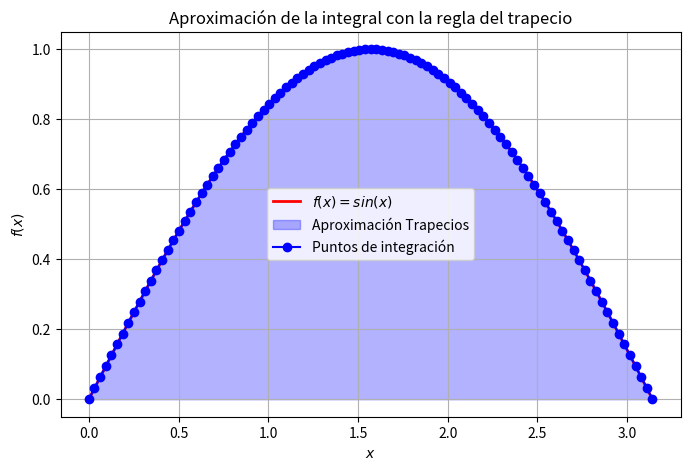

Write the Python code that produced this figure.
import numpy as np
import matplotlib.pyplot as plt

# Definimos la función a integrar
def f(x):
    return  np.sin(x)
# Implementación de la regla del trapecio
def trapezoidal_rule(a, b, n):
    x = np.linspace(a, b, n+1)  # Puntos equidistantes
    y = f(x)
    h = (b - a) / n
    integral = (h / 2) * (y[0] + 2 * sum(y[1:n]) + y[n])  # Regla del trapecio compuesta
    return integral, x, y

# Parámetros de integración
a, b = 0, np.pi  # Intervalo de integración
n = 100  # Número de subdivisiones

# Cálculo de la integral
integral_approx, x_vals, y_vals = trapezoidal_rule(a, b, n)

# Imprimir el resultado de la integral aproximada
print(f"Integral aproximada con la regla del trapecio: {integral_approx:.6f}")

print (f"Subdivisores| Integral aproximada ")
print (f"{n} | {integral_approx} ")


# Gráfica de la función y la aproximación por trapecios
x_fine = np.linspace(a, b, 100)
y_fine = f(x_fine)

plt.figure(figsize=(8, 5))
plt.plot(x_fine, y_fine, 'r-', label=r'$f(x) = sin(x)$', linewidth=2)
plt.fill_between(x_vals, y_vals, alpha=0.3, color='blue', label="Aproximación Trapecios")
plt.plot(x_vals, y_vals, 'bo-', label="Puntos de integración")

# Etiquetas y leyenda
plt.xlabel("$x$")
plt.ylabel("$f(x)$")
plt.title("Aproximación de la integral con la regla del trapecio")
plt.legend()
plt.grid()


plt.show()
